The GitHub repository Aomitoo/Plant-Project contains a labelled image folder "plant_diseases" with 35 categories: alternaria leaf blight, anthocyanosis, anthracnose, aphid, aphid effects, ascochyta blight, bacterial spot, black chaff, black rot, black spots, botrytis cinerea, burn, downy mildew, dry rot, edema, grey mold, healthy, late blight, leaf deformation, leaf miners, loss of foliage turgor, marginal leaf necrosis, mealybug, mechanical damage, mosaic virus, nutrient deficiency, powdery mildew, rust, scale, shot hole, sooty mold, spider mite, thrips, whitefly, wilting. Examples follow, each with its label.

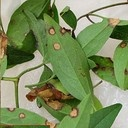
Label: ascochyta blight

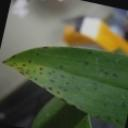
Label: anthracnose

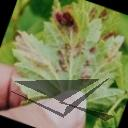
Label: aphid effects

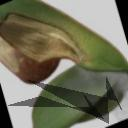
Label: burn

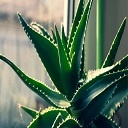
Label: healthy

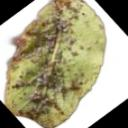
Label: aphid
